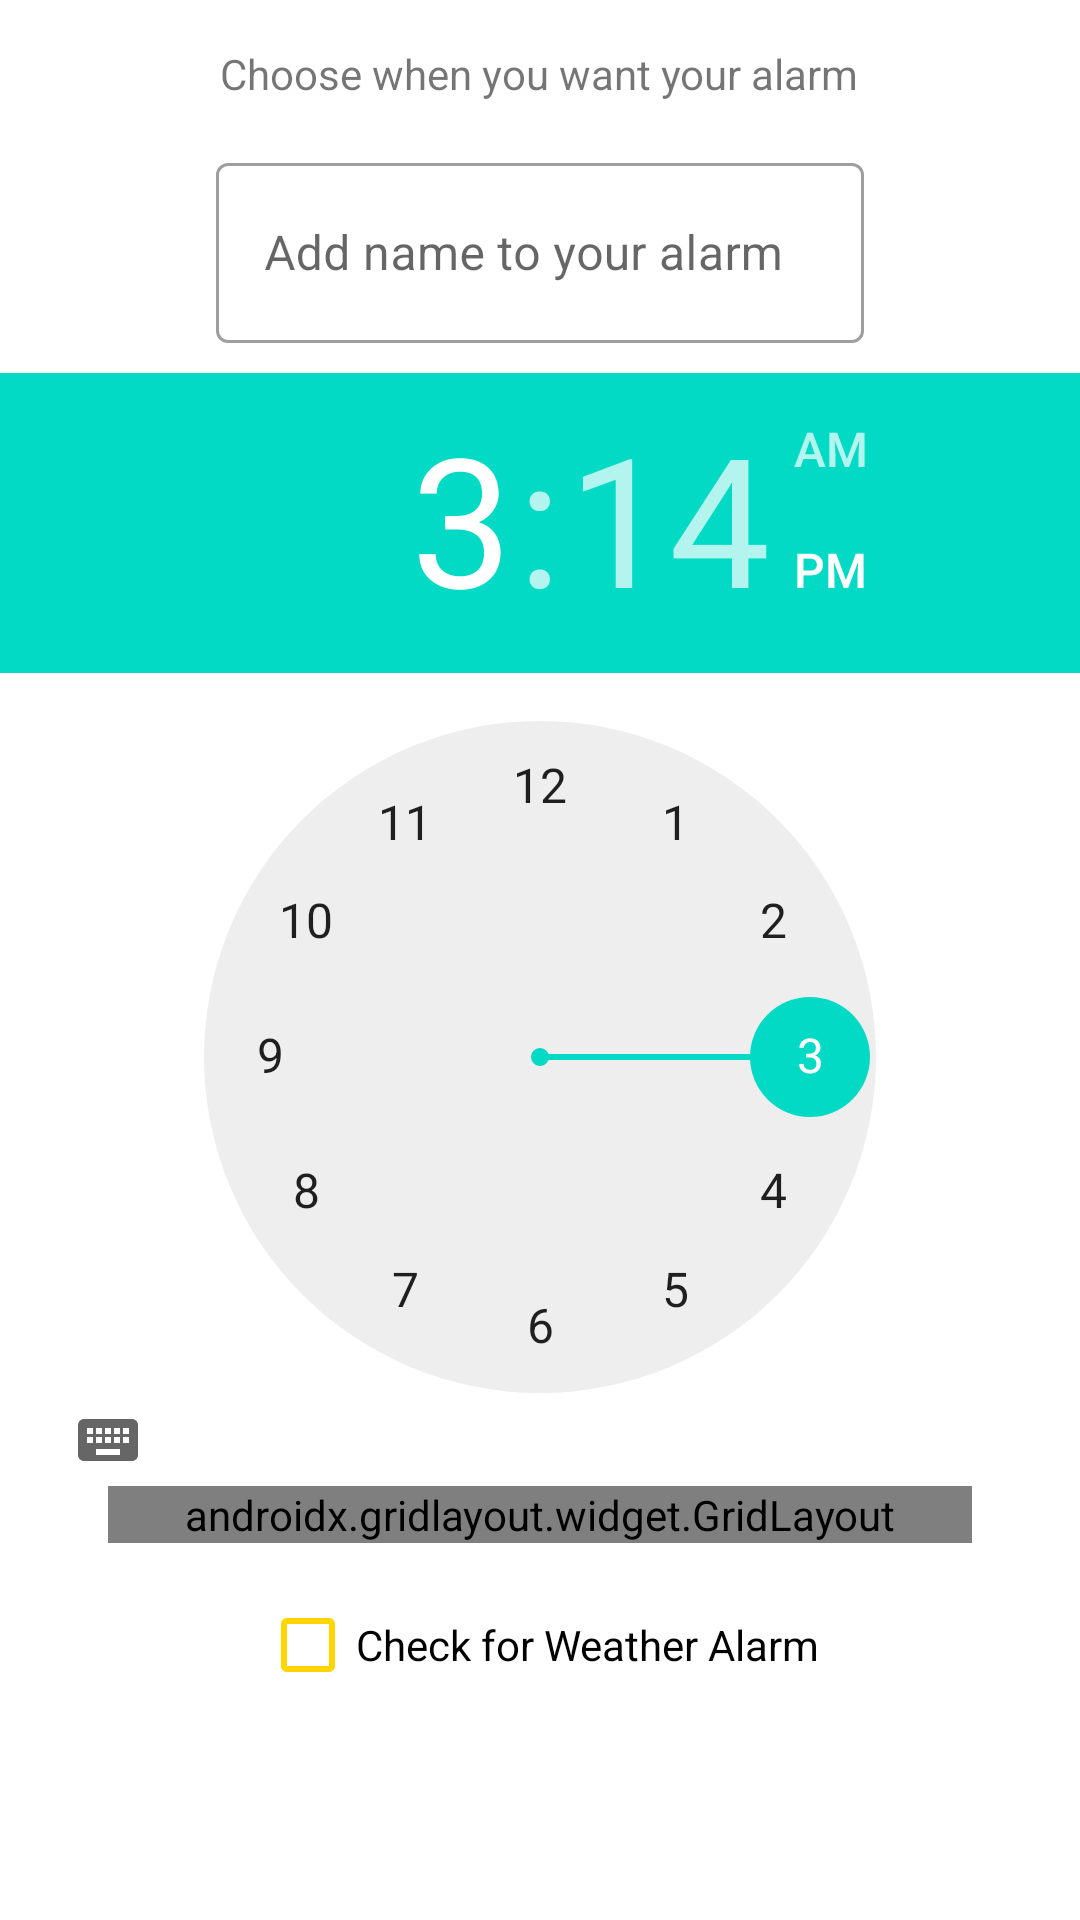

Android layout source for this screen:
<!-- AndroidManifest.xml: activity theme AppTheme -->
<!-- res/layout/fragment_personalize_alarm.xml -->
<LinearLayout xmlns:android="http://schemas.android.com/apk/res/android"
    xmlns:app="http://schemas.android.com/apk/res-auto"
    android:layout_width="match_parent"
    android:layout_height="match_parent"
    xmlns:tools="http://schemas.android.com/tools"
    android:orientation="vertical"
    android:layout_gravity="center">

    <TextView
        android:id="@+id/textView2"
        android:layout_width="wrap_content"
        android:layout_height="wrap_content"
        android:layout_marginTop="15dp"

        android:layout_marginBottom="5dp"
        android:text="@string/dialogdescription"
        android:layout_gravity="center"/>

    <ScrollView
        android:id="@+id/ScrollView01"
        android:layout_width="match_parent"
        android:layout_height="550dp">

        <LinearLayout
            android:layout_width="match_parent"
            android:layout_height="wrap_content"
            android:orientation="vertical"
            android:scrollbars="vertical">

            <com.google.android.material.textfield.TextInputLayout
                android:id="@+id/messageTextInputLayout"
                style="@style/Widget.MaterialComponents.TextInputLayout.OutlinedBox"
                android:layout_width="wrap_content"
                android:layout_height="wrap_content"
                android:layout_gravity="center"
                android:layout_marginBottom="10dp"
                android:layout_marginTop="10dp">

                <com.google.android.material.textfield.TextInputEditText
                    android:id="@+id/edit_alarm_label"
                    android:layout_width="216dp"
                    android:layout_height="60dp"
                    android:hint="@string/add_label_hint"
                    android:inputType="textNoSuggestions"
                    android:maxLength="15" />
            </com.google.android.material.textfield.TextInputLayout>


            <TimePicker
                android:id="@+id/edit_alarm_time_picker"
                android:layout_width="match_parent"
                android:layout_height="371dp"
                android:layout_gravity="center" />

            <androidx.gridlayout.widget.GridLayout
                android:layout_width="288dp"
                android:layout_height="wrap_content"
                android:layout_gravity="center"
                android:layout_marginBottom="5dp"
                app:rowOrderPreserved="true">

                <CheckBox
                    android:id="@+id/edit_alarm_mon"
                    android:layout_width="70dp"
                    android:layout_height="wrap_content"
                    android:text="Mon."
                    android:theme="@style/MyCheckbox"
                    app:layout_column="0"
                    app:layout_row="0" />

                <CheckBox
                    android:id="@+id/edit_alarm_tues"
                    android:layout_width="70dp"
                    android:layout_height="wrap_content"
                    android:text="Tues."
                    android:theme="@style/MyCheckbox"
                    app:layout_column="1"
                    app:layout_row="0" />

                <CheckBox
                    android:id="@+id/edit_alarm_wed"
                    android:layout_width="70dp"
                    android:layout_height="wrap_content"
                    android:text="Wed."
                    android:theme="@style/MyCheckbox"
                    app:layout_column="2"
                    app:layout_row="0" />

                <CheckBox
                    android:id="@+id/edit_alarm_thurs"
                    android:layout_width="wrap_content"
                    android:layout_height="wrap_content"
                    android:text="Thurs."
                    android:theme="@style/MyCheckbox" />


                <CheckBox
                    android:id="@+id/edit_alarm_fri"
                    android:layout_width="70dp"
                    android:layout_height="wrap_content"
                    android:text="Fri."
                    android:theme="@style/MyCheckbox"
                    app:layout_column="0"
                    app:layout_row="1" />

                <CheckBox
                    android:id="@+id/edit_alarm_sat"
                    android:layout_width="70dp"
                    android:layout_height="wrap_content"
                    android:text="Sat."
                    android:theme="@style/MyCheckbox"
                    app:layout_column="1"
                    app:layout_row="1" />

                <CheckBox
                    android:id="@+id/edit_alarm_sun"
                    android:layout_width="70dp"
                    android:layout_height="wrap_content"
                    android:text="Sun."
                    android:theme="@style/MyCheckbox"
                    app:layout_column="2"
                    app:layout_row="1" />

            </androidx.gridlayout.widget.GridLayout>

            <CheckBox
                android:id="@+id/checkbox_weather"
                android:layout_width="wrap_content"
                android:layout_height="wrap_content"
                android:layout_gravity="center"
                android:layout_marginTop="5dp"
                android:text="Check for Weather Alarm"
                android:theme="@style/MyCheckbox" />



        </LinearLayout>

    </ScrollView>

</LinearLayout>
<!-- resources referenced by this layout -->
<resources>
  <string name="add_label_hint">Add name to your alarm</string>
  <string name="dialogdescription">Choose when you want your alarm</string>
  <style name="MyCheckbox" parent="@style/Widget.AppCompat.CompoundButton.CheckBox">
          <item name="android:colorControlNormal">#ffd600</item>
          <item name="android:colorControlActivated">#0091ea</item>
          <item name="android:colorControlHighlight">#c51162</item>
          <item name="android:textAppearance">@style/TextAppearance.AppCompat</item>
      </style>
  <style name="AppTheme" parent="Theme.MaterialComponents.Light.DarkActionBar">
          
          <item name="colorPrimary">@color/colorPrimary</item>
          <item name="colorPrimaryDark">@color/colorPrimaryDark</item>
          <item name="colorAccent">@color/colorAccent</item>
      </style>
  <color name="colorPrimary">#6200EE</color>
  <color name="colorPrimaryDark">#3700B3</color>
  <color name="colorAccent">#03DAC5</color>
</resources>
